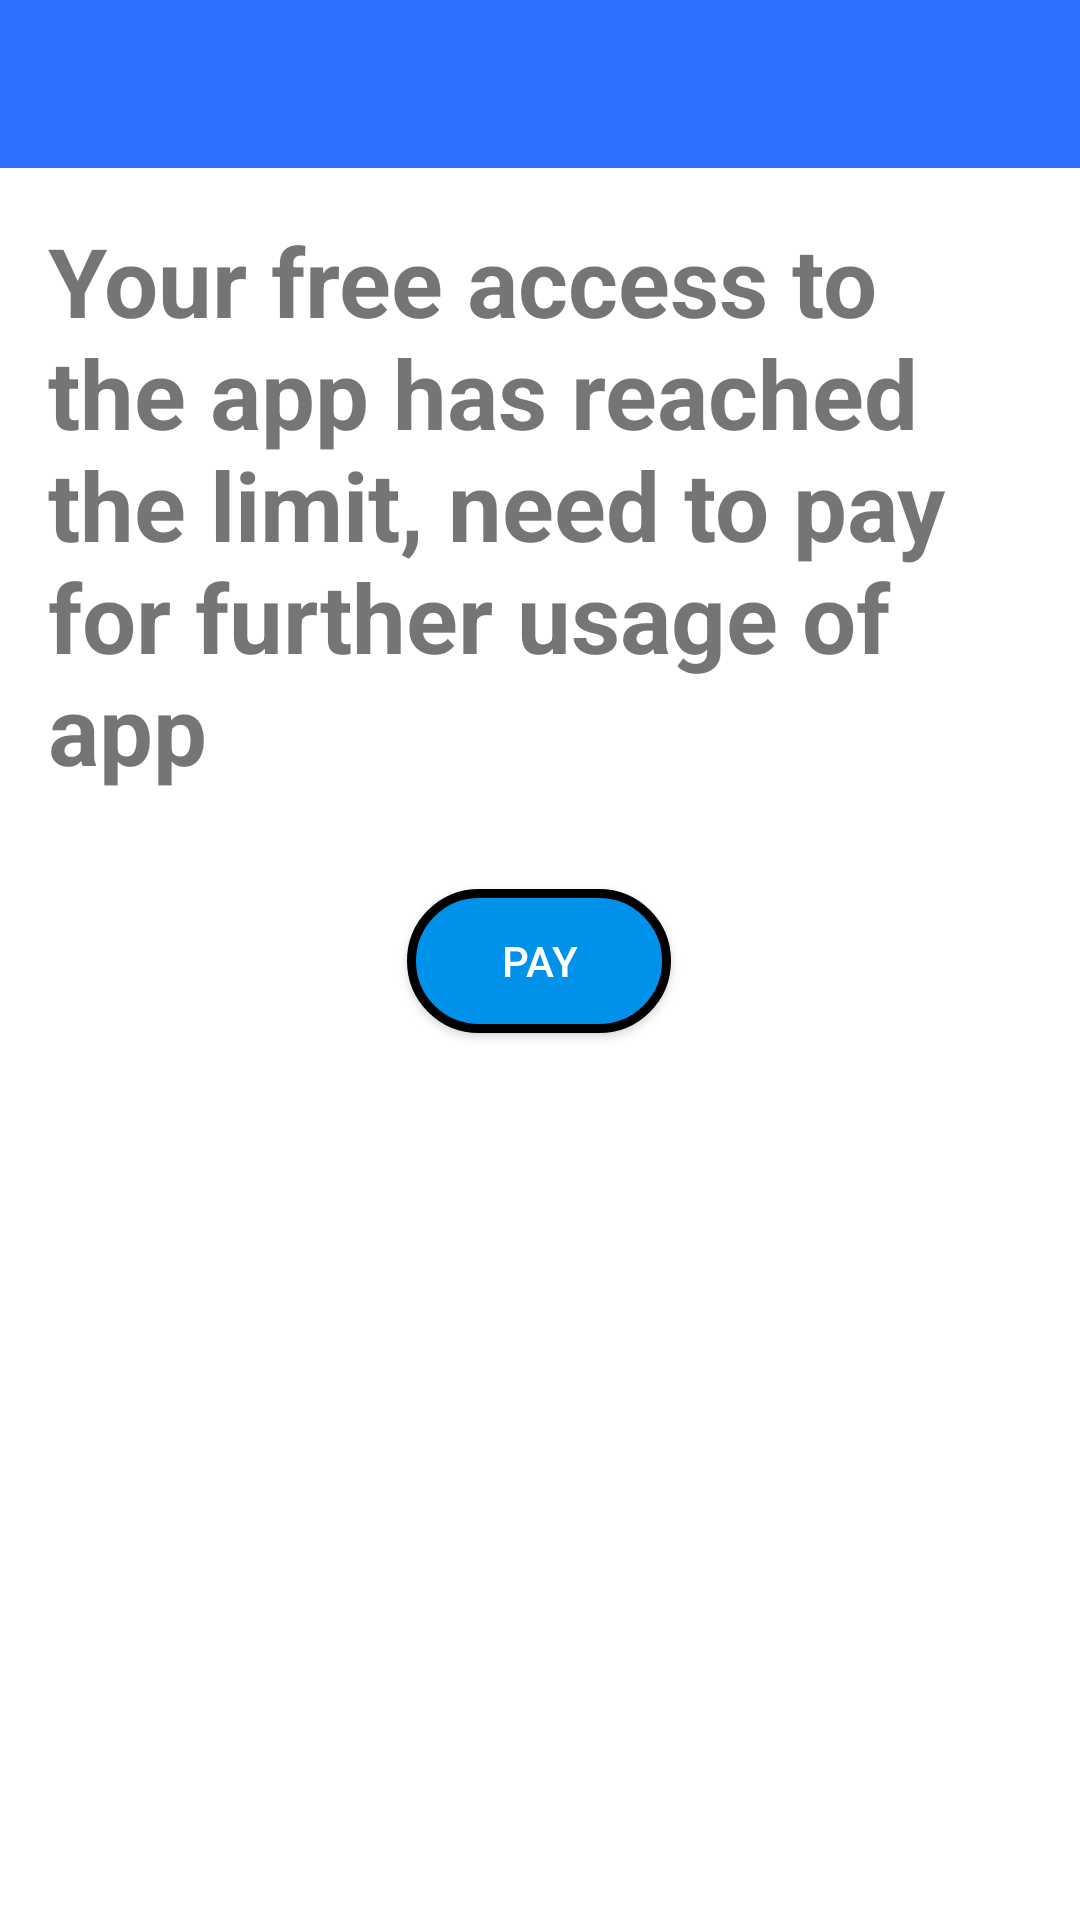

This screen was rendered from an Android layout file. Write that file and the resources it references.
<!-- AndroidManifest.xml: application theme Theme.BookStore -->
<!-- res/layout/fragment_user_subscription.xml -->
<?xml version="1.0" encoding="utf-8"?>

<androidx.constraintlayout.widget.ConstraintLayout xmlns:android="http://schemas.android.com/apk/res/android"
    xmlns:app="http://schemas.android.com/apk/res-auto"
    xmlns:tools="http://schemas.android.com/tools"
    android:layout_width="match_parent"
    android:layout_height="match_parent"
    android:clickable="true"
    android:background="@android:color/transparent"
    tools:context=".UI.Fragments.UserSubscriptionFragment"
    android:focusable="true">

    <androidx.appcompat.widget.Toolbar
        android:id="@+id/subscription_toolbar"
        android:layout_width="match_parent"
        android:layout_height="wrap_content"
        android:background="?attr/colorPrimary"
        android:minHeight="?attr/actionBarSize"
        android:theme="?attr/actionBarTheme"
        app:layout_constraintBottom_toTopOf="@+id/subscription_message"
        app:layout_constraintEnd_toEndOf="parent"
        app:layout_constraintStart_toStartOf="parent"
        app:layout_constraintTop_toTopOf="parent" />

    <TextView
        android:id="@+id/subscription_message"
        android:layout_width="0dp"
        android:layout_height="wrap_content"
        android:layout_marginBottom="4dp"
        android:layout_marginEnd="16dp"
        android:layout_marginStart="16dp"
        android:layout_marginTop="16dp"
        android:text="@string/subscription_message_text_view"
        android:textSize="32sp"
        android:textStyle="bold"
        app:layout_constraintEnd_toEndOf="parent"
        app:layout_constraintStart_toStartOf="parent"
        app:layout_constraintTop_toBottomOf="@+id/subscription_toolbar" />

    <Button
        android:id="@+id/pay_button"
        android:layout_width="wrap_content"
        android:layout_height="wrap_content"
        android:layout_marginEnd="16dp"
        android:layout_marginStart="16dp"
        android:layout_marginTop="32dp"
        android:background="@drawable/oval"
        android:text="@string/pay"
        android:textColor="@color/white"
        app:layout_constraintEnd_toEndOf="parent"
        app:layout_constraintHorizontal_bias="0.498"
        app:layout_constraintStart_toStartOf="parent"
        app:layout_constraintTop_toBottomOf="@+id/subscription_message" />

</androidx.constraintlayout.widget.ConstraintLayout>
<!-- resources referenced by this layout -->
<resources>
  <color name="white">#FFFFFFFF</color>
  <!-- drawable oval (drawable) -->
  <?xml version="1.0" encoding="UTF-8"?>
  
  <shape xmlns:android="http://schemas.android.com/apk/res/android">
      <corners android:radius="50dp" />
      <stroke android:color="#000000" android:width="3dp" />
      <solid android:color="#FF0091EA" />
  </shape>
  <string name="pay">Pay</string>
  <string name="subscription_message_text_view">Your free access to the app has reached the limit, need to pay for further usage of app</string>
  <style name="Theme.BookStore" parent="Theme.MaterialComponents.DayNight.DarkActionBar">
          
          <item name="colorPrimary">@color/dodger_blue</item>
          <item name="colorOnPrimary">@color/blue</item>
          
          <item name="colorSecondary">@color/teal_200</item>
          <item name="colorSecondaryVariant">@color/teal_700</item>
          <item name="colorOnSecondary">@color/black</item>
          
          <item name="android:statusBarColor" tools:targetApi="l">@color/blue</item>
          
      </style>
  <color name="dodger_blue">#2F70FF</color>
  <color name="blue">#0000FF</color>
  <color name="teal_200">#FF03DAC5</color>
  <color name="teal_700">#FF018786</color>
  <color name="black">#FF000000</color>
</resources>
